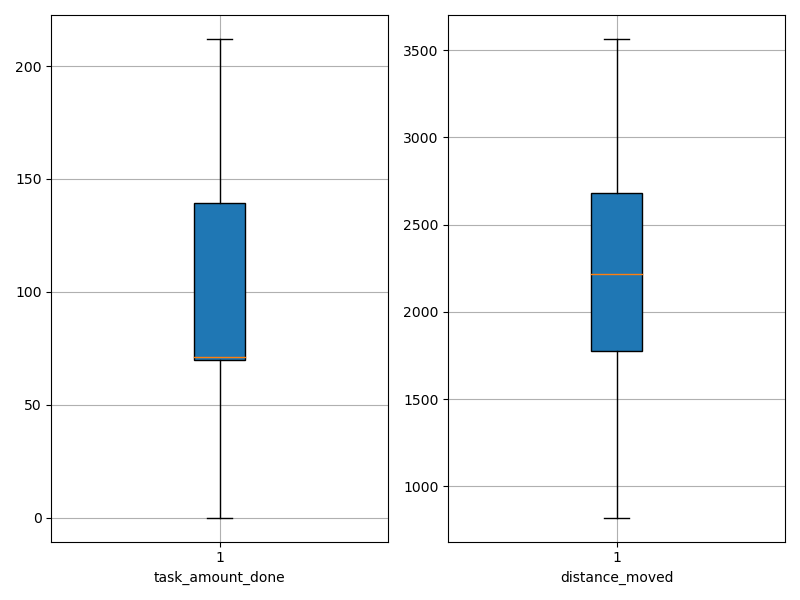

Data behind this chart, as committed beside it:
agent_id, task_amount_done, distance_moved
0, 71.0, 1974
1, 141.0, 2795
2, 70.0, 872.5
3, 71.0, 2314
4, 69.0, 819.6
5, 69.0, 1319
6, 69.0, 2150
7, 0.0, 1606
8, 212.0, 2591
9, 69.0, 1897
10, 70.0, 1695
11, 71.0, 2395
12, 138.0, 2199
13, 69.0, 2353
14, 141.0, 2669
15, 71.0, 2728
16, 138.0, 2396
17, 71.0, 1032
18, 140.0, 1647
19, 71.0, 1437
20, 142.0, 2929
21, 70.0, 1988
22, 140.0, 3253
23, 70.0, 1955
24, 139.0, 1951
25, 71.0, 1339
26, 140.0, 2883
27, 69.0, 3565
28, 71.0, 2713
29, 137.0, 2859
30, 0.0, 1242
31, 139.0, 2631
32, 138.0, 2051
33, 71.0, 2356
34, 71.0, 2331
35, 69.0, 2197
36, 142.0, 1801
37, 69.0, 2238
38, 141.0, 3225
39, 140.0, 2831
